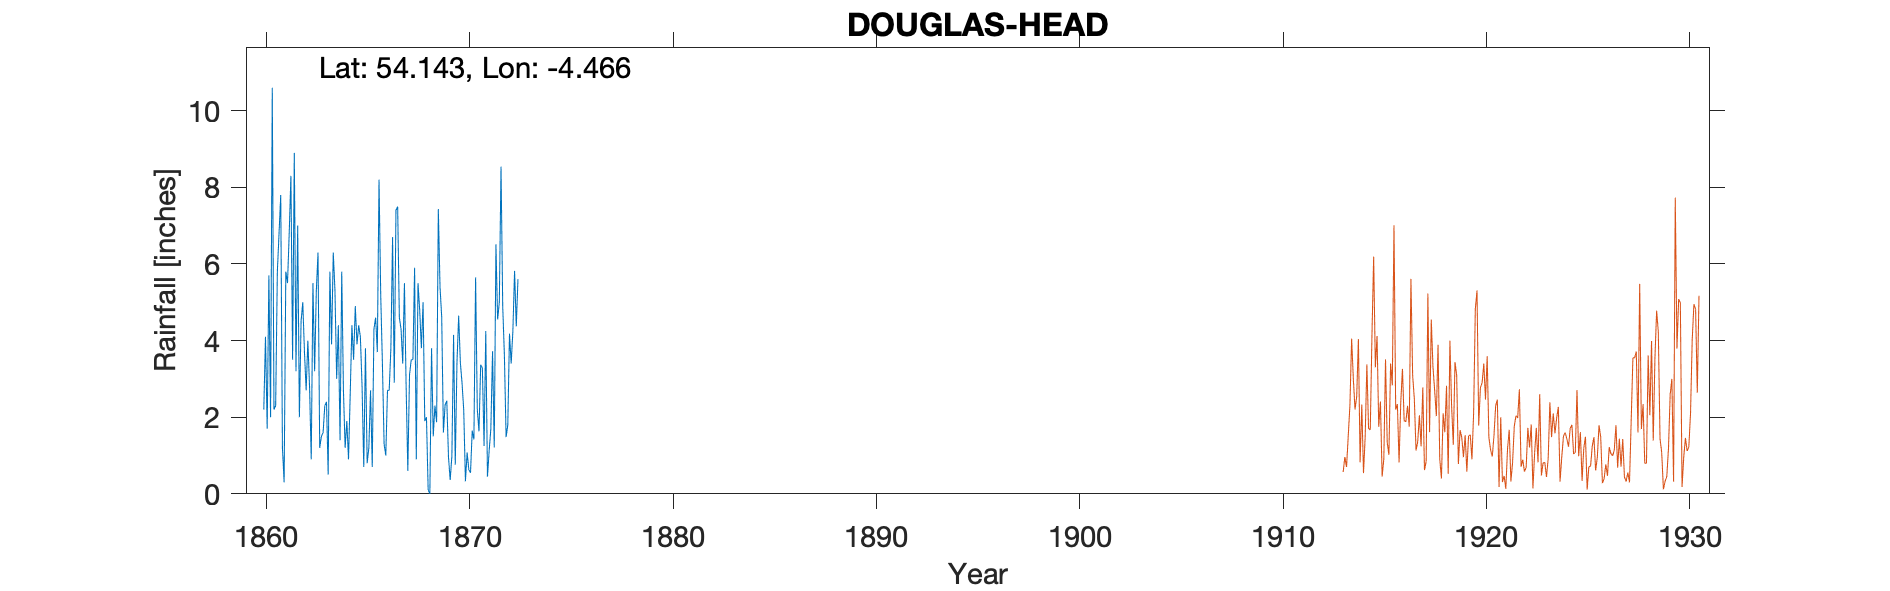

The table this chart was drawn from, first rows:
DOUGLAS HEAD, , , , , , , , , , , , , , , , , , , , 
Grid ref, SC 39032 74765, Long, -4.466, Lat, 54.14, Elevation, 25, ft, , , , , , , , , , , , 
Station no, RR2691, , , , , , , , , , , , , , , , , , , 
, 1860, 1861, 1862, 1863, 1864, 1865, 1866, 1867, 1868, 1869, 1870, 1871, 1872, 1873, 1874, 1875, 1876, 1877, 1878, 1879
January, , 5.8, 7, 6.3, 4.4, 4.4, 8.2, 4.6, 4.8, 5.4, 3.43, 3.37, 8.54, , , , , , , 
February, , 6.8, 2, 1.2, 1.4, 4.1, 5.2, 4.3, 3.8, 4.61, 2.89, 3.28, 4.9, , , , , , , 
March, , 7.8, 4.5, 1.5, 5.8, 2.8, 3.4, 3.4, 5, 1.6, 2.18, 1.25, 3.6, , , , , , , 
April, , 1.2, 5, 1.6, 2.7, 0.7, 1.3, 5.5, 1.9, 2.32, 0.33, 4.25, 1.48, , , , , , , 
May, 2.2, 0.3, 3.7, 2.3, 1.2, 3.8, 1, 2.8, 2, 2.43, 1.08, 0.45, 1.8, , , , , , , 
June, 4.1, 5.8, 2.7, 2.4, 1.9, 0.8, 2.7, 0.6, 0.1, 0.96, 0.63, 1.12, 4.18, , , , , , , 
July, 1.7, 5.5, 4, 0.5, 0.9, 1.2, 2.7, 3.1, 0, 0.36, 0.55, 1.7, 3.4, , , , , , , 
August, 5.7, 6.8, 2.8, 5.8, 2.6, 2.7, 3.8, 3.5, 3.8, 0.99, 1.65, 3.72, 4.25, , , , , , , 
September, 2, 8.3, 0.9, 3.9, 4.4, 0.7, 6.7, 3.5, 1.5, 4.15, 1.42, 1.21, 5.82, , , , , , , 
October, 10.6, 3.5, 5.5, 6.3, 3.5, 4.3, 2.9, 5.9, 2.3, 0.76, 5.65, 6.51, 4.37, , , , , , , 
November, 2.2, 8.9, 3.2, 5.3, 4.9, 4.6, 7.4, 0.9, 1.87, 3.42, 2.2, 4.55, 5.6, , , , , , , 
December, 2.3, 3.2, 5.3, 3, 3.9, 3.7, 7.5, 5.5, 7.43, 4.65, 1.63, 5, , , , , , , , 
Total, , 63.9, 46.6, 40.1, 37.6, 33.8, 52.8, 43.6, 34.5, 31.65, 23.64, 36.41, , , , , , , , 
1872 Investigation into why readings low, , , , , , , , , , , , , , , , , , , , 
1872 D+T deleted estimated, , , , , , , , , , , , , , , , , , , , 
